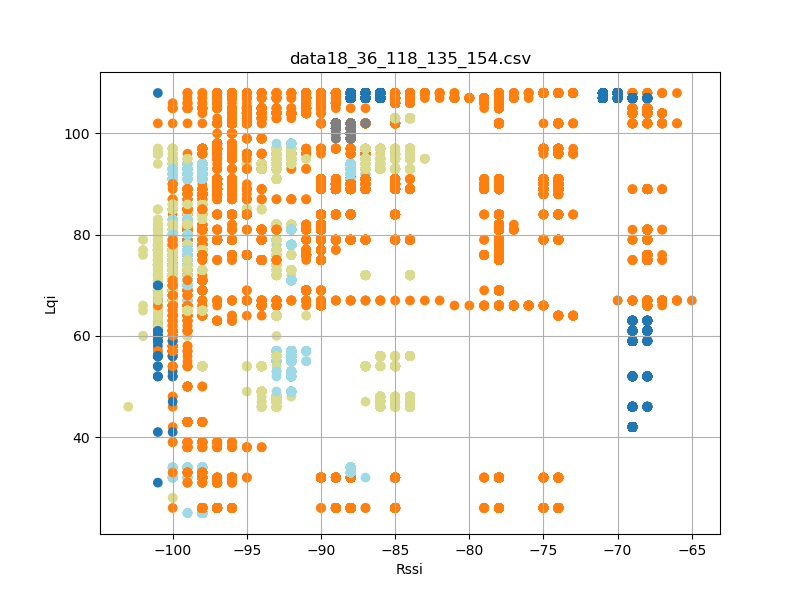

Data behind this chart, as committed beside it:
timestamp, rssi, lqi, device_id
'2023-08-26 12:23:17, 059', -96, 102, 36
'2023-08-26 12:23:17, 151', -96, 102, 36
'2023-08-26 12:23:17, 245', -97, 102, 36
'2023-08-26 12:23:17, 338', -96, 102, 36
'2023-08-26 12:23:17, 432', -96, 102, 36
'2023-08-26 12:23:17, 526', -96, 102, 36
'2023-08-26 12:23:17, 620', -96, 102, 36
'2023-08-26 12:23:17, 713', -96, 102, 36
'2023-08-26 12:23:17, 807', -96, 102, 36
'2023-08-26 12:23:17, 901', -96, 102, 36
'2023-08-26 12:23:17, 995', -96, 102, 36
'2023-08-26 12:23:18, 089', -96, 102, 36
'2023-08-26 12:23:18, 183', -97, 102, 36
'2023-08-26 12:23:18, 276', -96, 102, 36
'2023-08-26 12:23:18, 370', -97, 102, 36
'2023-08-26 12:23:18, 463', -96, 102, 36
'2023-08-26 12:23:18, 558', -96, 102, 36
'2023-08-26 12:23:18, 652', -96, 102, 36
'2023-08-26 12:23:18, 744', -97, 102, 36
'2023-08-26 12:23:18, 838', -96, 102, 36
'2023-08-26 12:23:18, 934', -96, 102, 36
'2023-08-26 12:23:19, 026', -96, 102, 36
'2023-08-26 12:23:19, 120', -96, 102, 36
'2023-08-26 12:23:19, 213', -97, 102, 36
'2023-08-26 12:23:19, 307', -97, 102, 36
'2023-08-26 12:23:19, 401', -96, 102, 36
'2023-08-26 12:23:19, 495', -96, 102, 36
'2023-08-26 12:23:19, 588', -97, 102, 36
'2023-08-26 12:23:19, 682', -96, 102, 36
'2023-08-26 12:23:19, 776', -96, 102, 36
'2023-08-26 12:23:19, 870', -97, 102, 36
'2023-08-26 12:23:19, 963', -96, 102, 36
'2023-08-26 12:23:20, 057', -96, 102, 36
'2023-08-26 12:23:20, 152', -96, 102, 36
'2023-08-26 12:23:20, 246', -96, 102, 36
'2023-08-26 12:23:20, 338', -96, 102, 36
'2023-08-26 12:23:20, 433', -96, 102, 36
'2023-08-26 12:23:20, 527', -96, 102, 36
'2023-08-26 12:23:20, 621', -96, 102, 36
'2023-08-26 12:23:20, 713', -97, 102, 36
'2023-08-26 12:23:20, 807', -96, 102, 36
'2023-08-26 12:23:20, 902', -96, 102, 36
'2023-08-26 12:23:20, 996', -96, 102, 36
'2023-08-26 12:23:21, 088', -96, 102, 36
'2023-08-26 12:23:21, 182', -96, 102, 36
'2023-08-26 12:23:21, 276', -96, 102, 36
'2023-08-26 12:23:21, 370', -96, 102, 36
'2023-08-26 12:23:21, 463', -96, 102, 36
'2023-08-26 12:23:21, 557', -96, 102, 36
'2023-08-26 12:23:21, 651', -96, 102, 36
'2023-08-26 12:23:21, 745', -97, 102, 36
'2023-08-26 12:23:21, 838', -96, 102, 36
'2023-08-26 12:23:21, 932', -96, 102, 36
'2023-08-26 12:23:22, 027', -96, 102, 36
'2023-08-26 12:23:22, 121', -96, 102, 36
'2023-08-26 12:23:22, 214', -96, 102, 36
'2023-08-26 12:23:22, 308', -96, 102, 36
'2023-08-26 12:23:22, 402', -96, 102, 36
'2023-08-26 12:23:22, 496', -96, 102, 36
'2023-08-26 12:23:22, 590', -96, 102, 36
... 36,798 more rows
